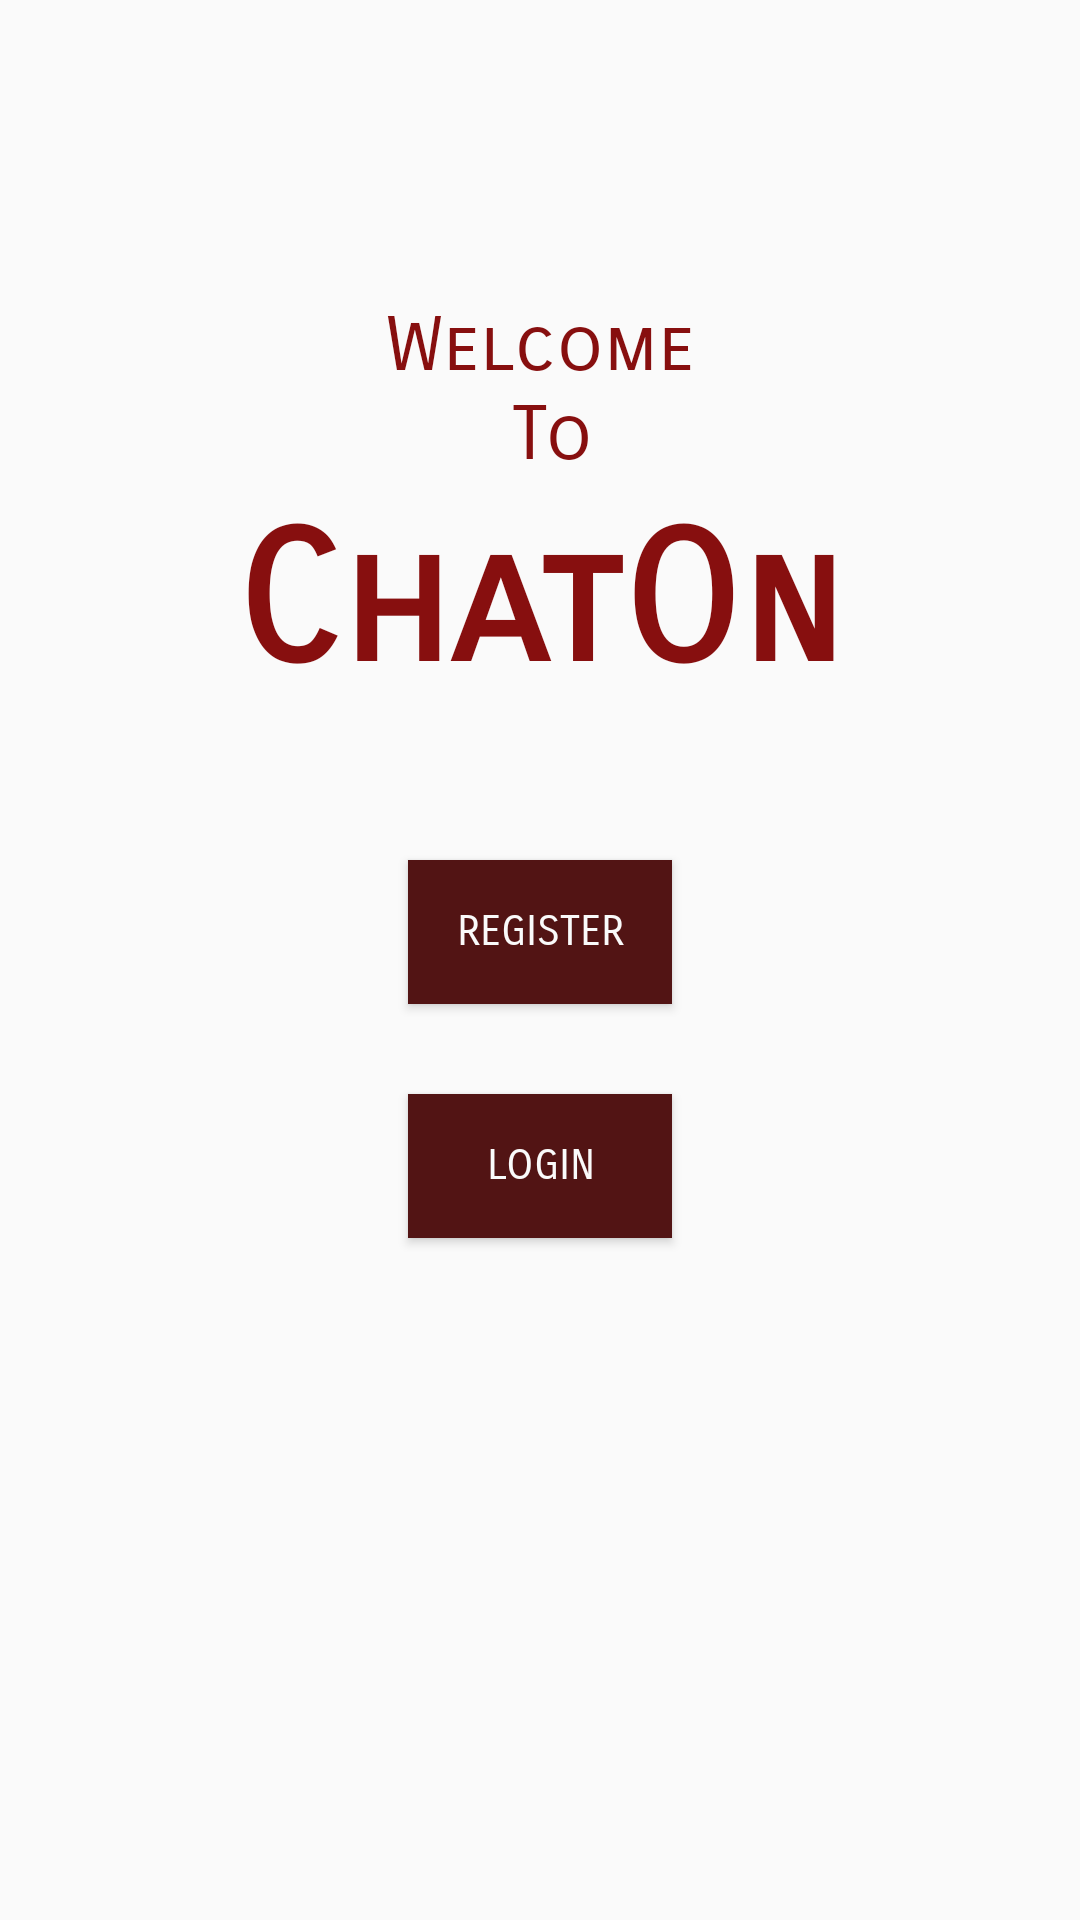

The Android layout XML behind this screen, and the referenced resources:
<!-- AndroidManifest.xml: application theme AppTheme -->
<!-- res/layout/activity_start.xml -->
<?xml version="1.0" encoding="utf-8"?>
<androidx.constraintlayout.widget.ConstraintLayout xmlns:android="http://schemas.android.com/apk/res/android"
    xmlns:app="http://schemas.android.com/apk/res-auto"
    xmlns:tools="http://schemas.android.com/tools"
    android:layout_width="match_parent"
    android:layout_height="match_parent"
    android:background="@color/colorAccent"
    tools:context=".StartActivity"
    android:layout_gravity="center_horizontal">

    <TextView
        android:id="@+id/login_text_field"
        android:layout_width="wrap_content"
        android:layout_height="wrap_content"
        android:layout_marginTop="5dp"
        android:fontFamily="sans-serif-smallcaps"
        android:shadowColor="#100E0E"
        android:text="@string/app_name"
        android:textColor="@color/colorPrimary"
        android:textSize="60sp"
        android:textStyle="bold"
        app:layout_constraintEnd_toEndOf="parent"
        app:layout_constraintStart_toStartOf="parent"
        app:layout_constraintTop_toBottomOf="@+id/welcome" />

    <Button
        android:id="@+id/register"
        android:layout_width="wrap_content"
        android:layout_height="wrap_content"
        android:layout_marginTop="50dp"
        android:background="@color/colorPrimaryDark"
        android:fontFamily="sans-serif-smallcaps"
        android:text="@string/register"
        android:textColor="@color/colorAccent"
        app:layout_constraintEnd_toEndOf="parent"
        app:layout_constraintStart_toStartOf="parent"
        app:layout_constraintTop_toBottomOf="@+id/login_text_field" />

    <Button
        android:id="@+id/login"
        android:layout_width="wrap_content"
        android:layout_height="wrap_content"
        android:layout_marginTop="30dp"
        android:background="@color/colorPrimaryDark"
        android:fontFamily="sans-serif-smallcaps"
        android:text="@string/login"
        android:textColor="@color/colorAccent"
        app:layout_constraintEnd_toEndOf="parent"
        app:layout_constraintStart_toStartOf="parent"
        app:layout_constraintTop_toBottomOf="@+id/register" />

    <TextView
        android:id="@+id/welcome"
        android:layout_width="wrap_content"
        android:layout_height="wrap_content"
        android:layout_marginTop="100dp"
        android:fontFamily="sans-serif-smallcaps"
        android:text="@string/welcome_n_to"
        android:textAlignment="center"
        android:textColor="@color/colorPrimary"
        android:textSize="25sp"
        app:layout_constraintEnd_toEndOf="parent"
        app:layout_constraintStart_toStartOf="parent"
        app:layout_constraintTop_toTopOf="parent" />

</androidx.constraintlayout.widget.ConstraintLayout>
<!-- resources referenced by this layout -->
<resources>
  <color name="colorAccent">#fafafa</color>
  <color name="colorPrimary">#870F0F</color>
  <color name="colorPrimaryDark">#521414</color>
  <string name="app_name">ChatOn</string>
  <string name="login">Login</string>
  <string name="register">Register</string>
  <string name="welcome_n_to">Welcome\n To</string>
  <style name="AppTheme" parent="Theme.AppCompat.Light.NoActionBar">
          
          <item name="colorPrimary">@color/colorPrimary</item>
          <item name="colorPrimaryDark">@color/colorPrimaryDark</item>
          <item name="colorAccent">@color/colorAccent</item>
      </style>
</resources>
